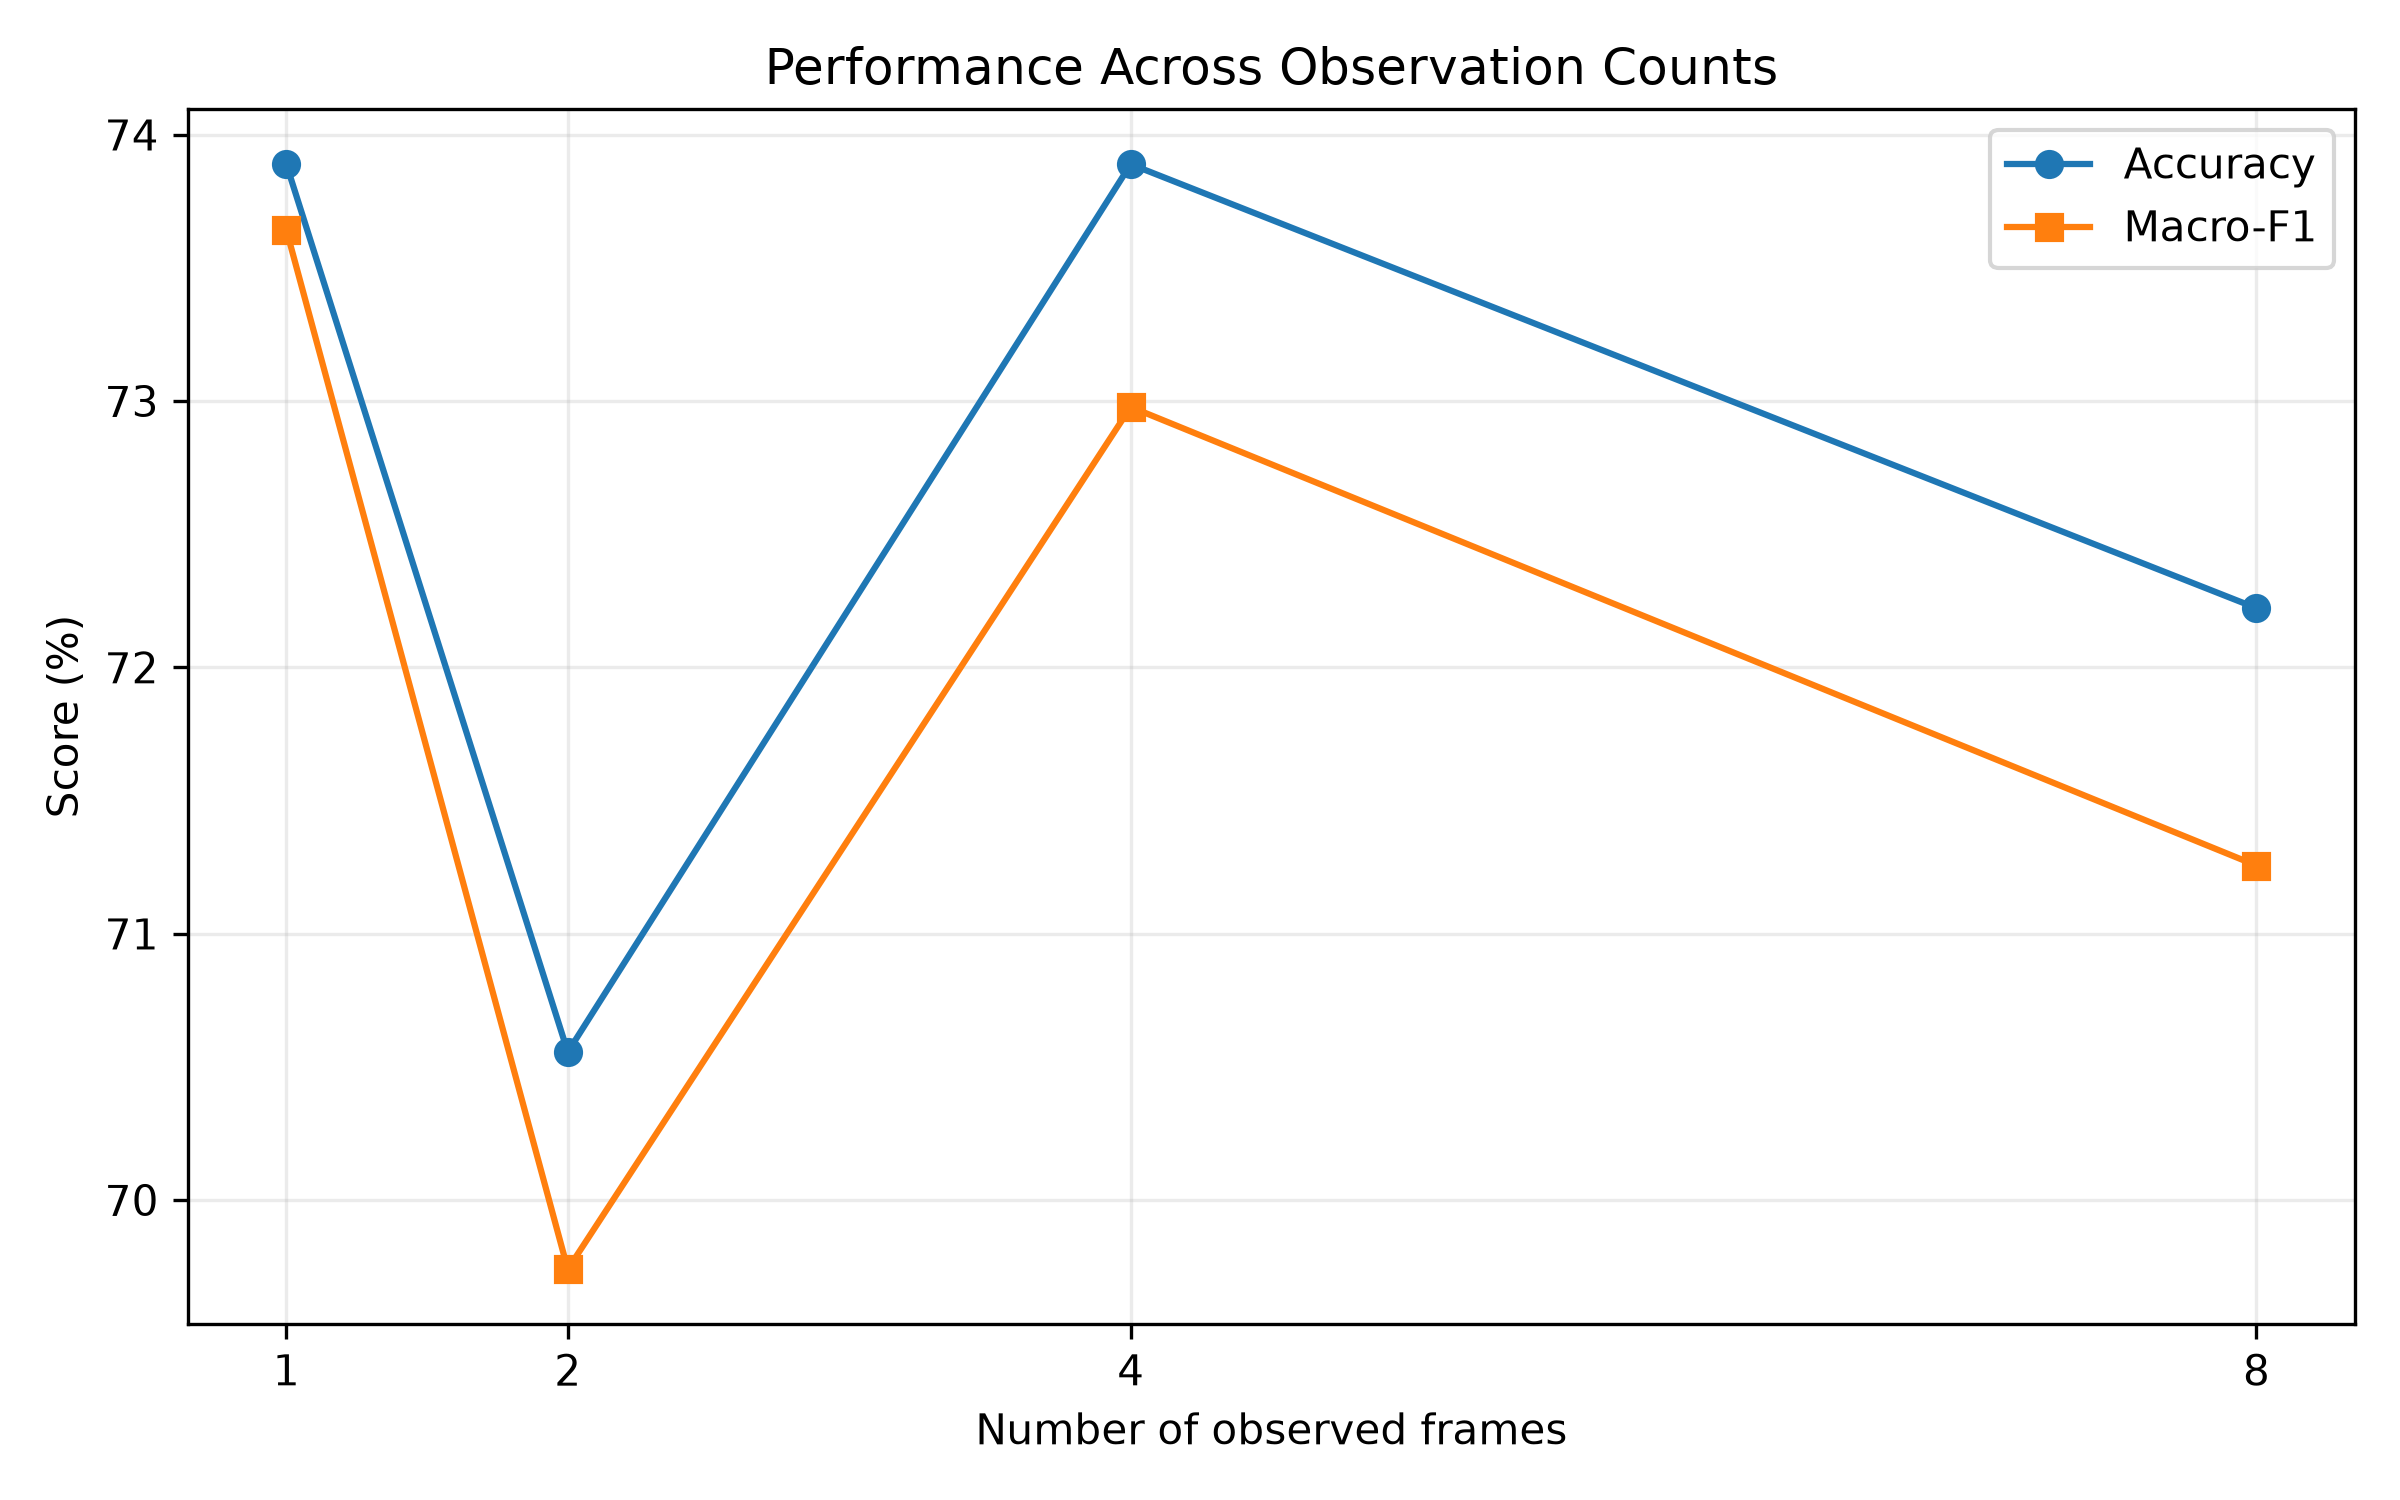

Values plotted in this chart, from the file beside it:
observation_count, selected_frame_indices, accuracy, macro_f1, checkpoint
1, [4], 0.7389, 0.7364, results\progressive_coverage_gru_1_frame…
2, [0, 7], 0.7056, 0.6974, results\progressive_coverage_gru_2_frame…
4, [0, 2, 5, 7], 0.7389, 0.7298, results\progressive_coverage_gru_4_frame…
8, [0, 1, 2, 3, 4, 5, 6, 7], 0.7222, 0.7126, results\progressive_coverage_gru_8_frame…
